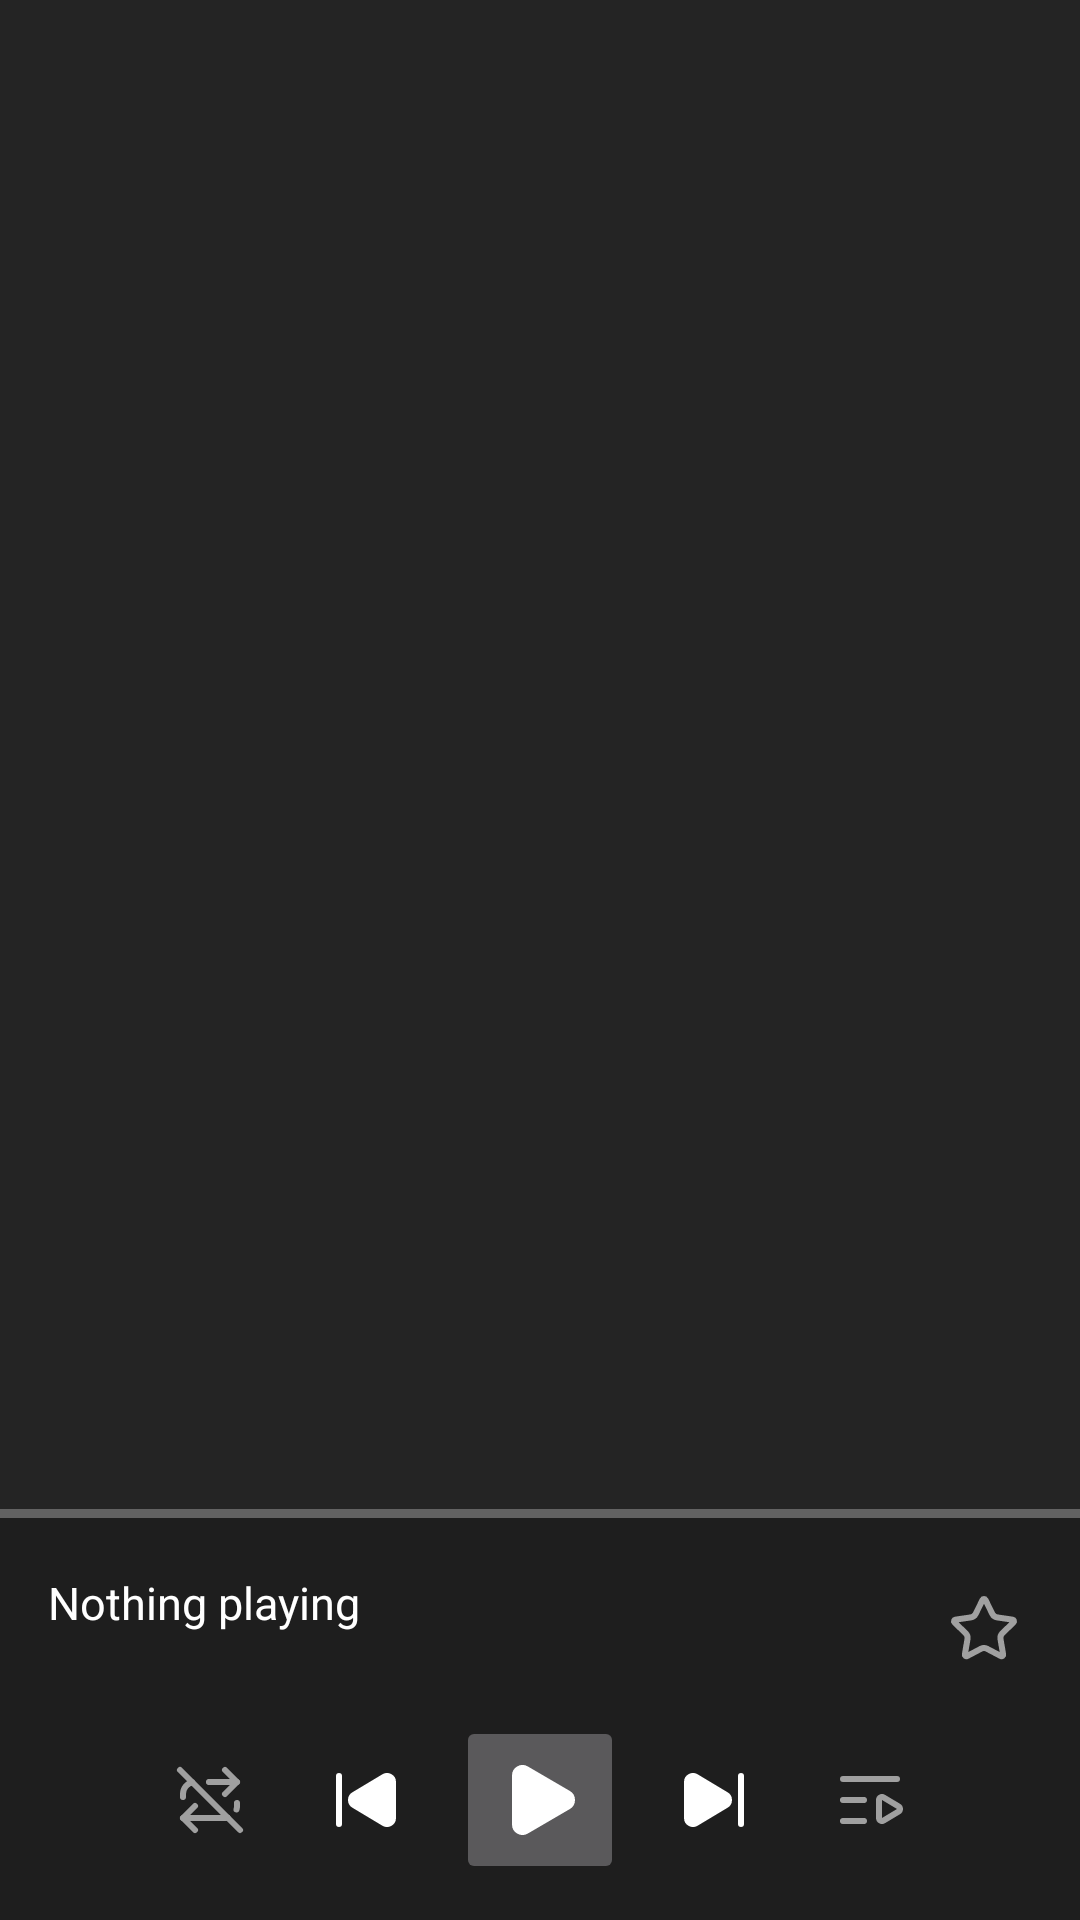

Android layout source for this screen:
<!-- AndroidManifest.xml: application theme Theme.SonixLink -->
<!-- res/layout/activity_main.xml -->
<?xml version="1.0" encoding="utf-8"?>
<FrameLayout xmlns:android="http://schemas.android.com/apk/res/android"
    xmlns:app="http://schemas.android.com/apk/res-auto"
    android:layout_width="match_parent"
    android:layout_height="match_parent"
    android:background="@color/screen_bg">

  <LinearLayout
    android:layout_width="match_parent"
    android:layout_height="match_parent"
    android:orientation="vertical">

    
    <LinearLayout
        android:layout_width="match_parent"
        android:layout_height="wrap_content"
        android:orientation="vertical"
        android:background="@color/screen_bg">

        <androidx.appcompat.widget.Toolbar
            android:id="@+id/toolbar"
            android:layout_width="match_parent"
            android:layout_height="?attr/actionBarSize"
            android:background="@color/screen_bg"
            app:titleTextColor="@color/text_primary"
            app:subtitleTextColor="@color/text_secondary" />


        <com.google.android.material.tabs.TabLayout
            android:id="@+id/tabs"
            android:layout_width="match_parent"
            android:layout_height="wrap_content"
            android:background="@color/screen_bg"
            app:tabMode="scrollable"
            app:tabGravity="start"
            app:tabIndicatorColor="@color/accent"
            app:tabSelectedTextColor="@color/text_primary"
            app:tabTextColor="@color/text_secondary" />
    </LinearLayout>

    <androidx.viewpager2.widget.ViewPager2
        android:id="@+id/pager"
        android:layout_width="match_parent"
        android:layout_height="0dp"
        android:layout_weight="1" />

    
    <LinearLayout
        android:id="@+id/nowPlaying"
        android:layout_width="match_parent"
        android:layout_height="wrap_content"
        android:orientation="vertical"
        android:background="@color/panel">

        <ProgressBar
            android:id="@+id/progressTrack"
            style="?android:attr/progressBarStyleHorizontal"
            android:layout_width="match_parent"
            android:layout_height="3dp"
            android:max="1000"
            android:progress="0"
            android:progressTint="@color/accent" />



        <LinearLayout
            android:layout_width="match_parent"
            android:layout_height="wrap_content"
            android:orientation="horizontal"
            android:gravity="center_vertical"
            android:paddingStart="16dp"
            android:paddingEnd="8dp"
            android:paddingTop="12dp">

            <ImageView
                android:id="@+id/nowCover"
                android:layout_width="48dp"
                android:layout_height="48dp"
                android:layout_marginEnd="12dp"
                android:background="@color/surface"
                android:contentDescription="@null"
                android:scaleType="centerCrop"
                android:visibility="gone" />

            <LinearLayout
                android:id="@+id/nowDetails"
                android:layout_width="0dp"
                android:layout_height="wrap_content"
                android:layout_weight="1"
                android:orientation="vertical"
                android:background="?attr/selectableItemBackground"
                android:clickable="true"
                android:focusable="true"
                android:paddingTop="6dp"
                android:paddingBottom="6dp">

                
                <TextView
                    android:id="@+id/trackTitle"
                    android:layout_width="match_parent"
                    android:layout_height="wrap_content"
                    android:ellipsize="marquee"
                    android:marqueeRepeatLimit="marquee_forever"
                    android:scrollHorizontally="true"
                    android:singleLine="true"
                    android:text="@string/nothing_playing"
                    android:textColor="@color/text_primary"
                    android:textSize="15sp" />

                <TextView
                    android:id="@+id/trackArtist"
                    android:layout_width="match_parent"
                    android:layout_height="wrap_content"
                    android:ellipsize="marquee"
                    android:marqueeRepeatLimit="marquee_forever"
                    android:scrollHorizontally="true"
                    android:singleLine="true"
                    android:textColor="@color/text_secondary"
                    android:textSize="13sp" />
            </LinearLayout>

            
            <ImageButton
                android:id="@+id/favouriteButton"
                android:background="?attr/selectableItemBackgroundBorderless"
                android:layout_width="48dp"
                android:layout_height="48dp"
                android:src="@drawable/ic_favourite"
                android:contentDescription="@string/cd_favourite"
                android:tint="@color/text_secondary" />

        </LinearLayout>


        <LinearLayout
            android:layout_width="match_parent"
            android:layout_height="wrap_content"
            android:orientation="horizontal"
            android:gravity="center"
            android:paddingTop="4dp"
            android:paddingBottom="12dp">

            <ImageButton
                android:id="@+id/modeButton"
                android:background="?attr/selectableItemBackgroundBorderless"
                android:layout_width="52dp"
                android:layout_height="52dp"
                android:src="@drawable/ic_repeat_off"
                android:contentDescription="@string/cd_mode"
                android:tint="@color/text_secondary" />

            <ImageButton
                android:id="@+id/prevButton"
                android:background="?attr/selectableItemBackgroundBorderless"
                android:layout_width="52dp"
                android:layout_height="52dp"
                android:src="@drawable/ic_prev"
                android:contentDescription="@string/cd_prev"
                android:tint="@color/text_primary" />

            
            <ImageButton
                android:id="@+id/playButton"
                android:layout_width="56dp"
                android:layout_height="56dp"
                android:layout_marginStart="4dp"
                android:layout_marginEnd="4dp"
                android:padding="14dp"
                android:src="@drawable/ic_play"
                android:contentDescription="@string/cd_play"
                android:scaleType="fitCenter" />

            <ImageButton
                android:id="@+id/nextButton"
                android:background="?attr/selectableItemBackgroundBorderless"
                android:layout_width="52dp"
                android:layout_height="52dp"
                android:src="@drawable/ic_next"
                android:contentDescription="@string/cd_next"
                android:tint="@color/text_primary" />

            <ImageButton
                android:id="@+id/queueButton"
                android:background="?attr/selectableItemBackgroundBorderless"
                android:layout_width="52dp"
                android:layout_height="52dp"
                android:src="@drawable/ic_queue"
                android:contentDescription="@string/cd_queue"
                android:tint="@color/text_secondary" />
        </LinearLayout>
    </LinearLayout>
  </LinearLayout>

  
  <include
      android:id="@+id/volume"
      layout="@layout/volume_pill" />

</FrameLayout>
<!-- res/layout/volume_pill.xml (included above) -->
<?xml version="1.0" encoding="utf-8"?>
<FrameLayout xmlns:android="http://schemas.android.com/apk/res/android"
    android:layout_width="match_parent"
    android:layout_height="match_parent"
    android:clickable="true"
    android:focusable="true"
    android:visibility="gone">

    <LinearLayout
        android:layout_width="match_parent"
        android:layout_height="48dp"
        android:layout_gravity="top|center_horizontal"
        android:layout_marginStart="28dp"
        android:layout_marginEnd="28dp"
        android:layout_marginTop="64dp"
        android:orientation="horizontal"
        android:gravity="center_vertical"
        android:background="@drawable/volume_pill"
        android:paddingStart="18dp"
        android:paddingEnd="18dp"
        android:clickable="true"
        android:focusable="true">

        <ImageView
            android:id="@+id/volumeIcon"
            android:layout_width="20dp"
            android:layout_height="20dp"
            android:src="@drawable/ic_volume_high"
            android:contentDescription="@string/cd_volume"
            android:tint="@color/text_primary" />

        <TextView
            android:id="@+id/volumeText"
            android:layout_width="34dp"
            android:layout_height="wrap_content"
            android:layout_marginStart="12dp"
            android:gravity="center"
            android:textColor="@color/text_primary"
            android:textSize="16sp" />

        <SeekBar
            android:id="@+id/volumeSeek"
            android:layout_width="0dp"
            android:layout_height="28dp"
            android:layout_weight="1"
            android:layout_marginStart="12dp"
            android:max="100"
            android:progressDrawable="@drawable/volume_track"
            android:thumb="@drawable/volume_thumb"
            android:thumbOffset="7dp"
            android:splitTrack="false"
            android:paddingStart="7dp"
            android:paddingEnd="7dp" />
    </LinearLayout>
</FrameLayout>
<!-- resources referenced by this layout -->
<resources>
  <color name="accent">#3584E4</color>
  <color name="panel">#1E1E1E</color>
  <color name="screen_bg">#242424</color>
  <color name="surface">#303030</color>
  <color name="text_primary">#FFFFFF</color>
  <color name="text_secondary">#A0A0A0</color>
  <!-- drawable ic_play (drawable) -->
  <?xml version="1.0" encoding="utf-8"?>
  <vector xmlns:android="http://schemas.android.com/apk/res/android"
      android:width="24dp"
      android:height="24dp"
      android:viewportWidth="24"
      android:viewportHeight="24"
      android:tint="?attr/colorControlNormal">
      <path
          android:fillColor="#FFFFFFFF"
          android:strokeColor="#FFFFFFFF"
          android:strokeWidth="2"
          android:strokeLineCap="round"
          android:strokeLineJoin="round"
          android:pathData="M 5 5 a 2 2 0 0 1 3.008 -1.728 l 11.997 6.998 a 2 2 0 0 1 .003 3.458 l -12 7 A 2 2 0 0 1 5 19 z" />
  </vector>
  <!-- drawable volume_pill (drawable) -->
  <?xml version="1.0" encoding="utf-8"?>
  <shape xmlns:android="http://schemas.android.com/apk/res/android"
      android:shape="rectangle">
      <solid android:color="#E61E1E1E" />
      <corners android:radius="24dp" />
  </shape>
  <!-- drawable volume_thumb (drawable) -->
  <?xml version="1.0" encoding="utf-8"?>
  <shape xmlns:android="http://schemas.android.com/apk/res/android"
      android:shape="oval">
      <solid android:color="#FFFFFFFF" />
      <size
          android:width="14dp"
          android:height="14dp" />
  </shape>
  <!-- drawable volume_track (drawable) -->
  <?xml version="1.0" encoding="utf-8"?>
  <layer-list xmlns:android="http://schemas.android.com/apk/res/android">
      <item
          android:id="@android:id/background"
          android:gravity="center_vertical"
          android:height="6dp">
          <shape android:shape="rectangle">
              <corners android:radius="3dp" />
              <solid android:color="#33FFFFFF" />
          </shape>
      </item>
      <item
          android:id="@android:id/progress"
          android:gravity="center_vertical"
          android:height="6dp">
          <clip>
              <shape android:shape="rectangle">
                  <corners android:radius="3dp" />
                  <solid android:color="@color/accent" />
              </shape>
          </clip>
      </item>
  </layer-list>
  <string name="cd_favourite">Favourite</string>
  <string name="cd_mode">Playback mode</string>
  <string name="cd_next">Next</string>
  <string name="cd_play">Play</string>
  <string name="cd_prev">Previous</string>
  <string name="cd_queue">Queue</string>
  <string name="cd_volume">Volume</string>
  <string name="nothing_playing">Nothing playing</string>
  <style name="Theme.SonixLink" parent="Theme.Material3.Dark.NoActionBar">
          <item name="colorPrimary">@color/accent</item>
          <item name="colorOnPrimary">#FFFFFF</item>
          <item name="colorSecondary">@color/accent</item>
          <item name="android:colorBackground">@color/screen_bg</item>
          <item name="colorSurface">@color/surface</item>
          <item name="colorOnSurface">@color/text_primary</item>
          <item name="colorOnSurfaceVariant">@color/text_secondary</item>
          <item name="colorControlNormal">@color/text_primary</item>
          <item name="android:statusBarColor">@color/screen_bg</item>
          <item name="android:navigationBarColor">@color/panel</item>
          <item name="android:windowLightStatusBar" tools:targetApi="m">false</item>
      </style>
</resources>
